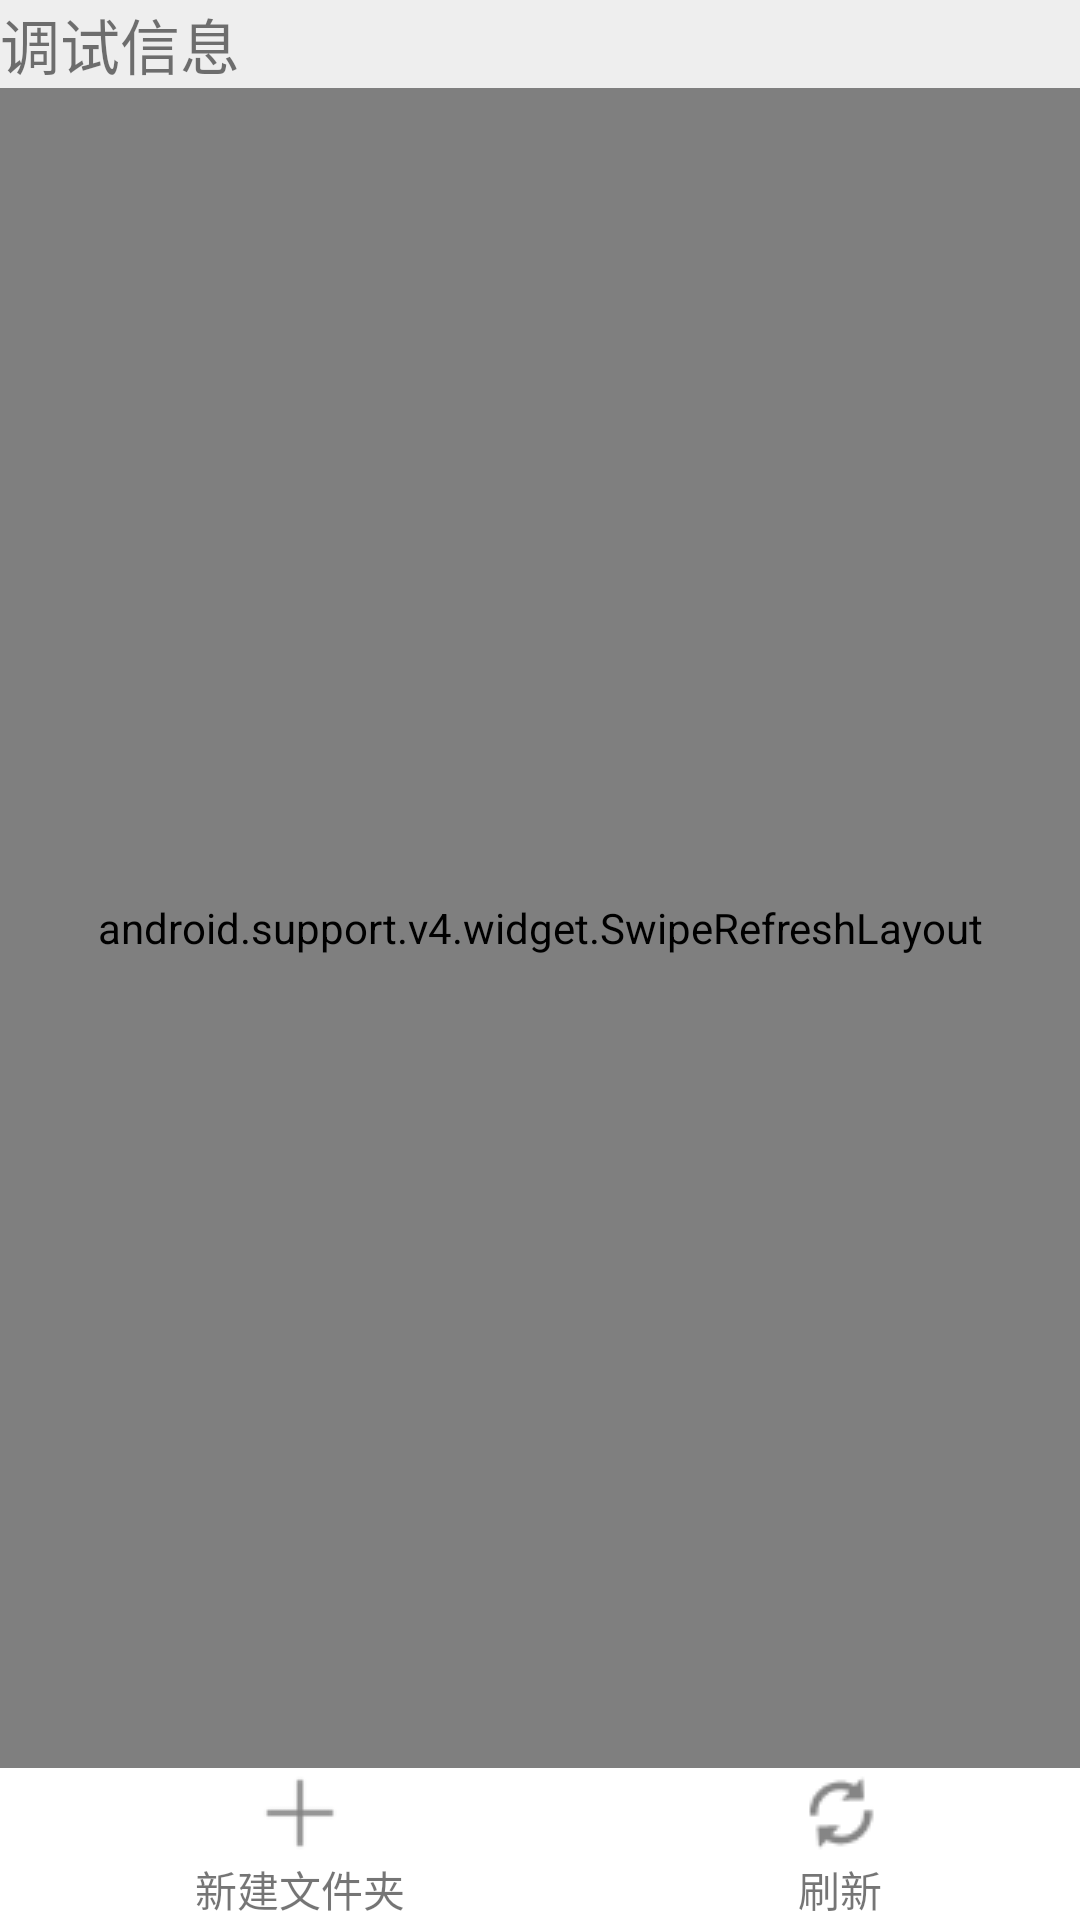

Layout XML and referenced resources for this Android screen:
<!-- AndroidManifest.xml: application theme AppTheme -->
<!-- res/layout/activity_main.xml -->
<?xml version="1.0" encoding="utf-8"?>
<RelativeLayout xmlns:android="http://schemas.android.com/apk/res/android"
    xmlns:tools="http://schemas.android.com/tools"
    android:id="@+id/activity_file"
    android:layout_width="match_parent"
    android:layout_height="match_parent"
    tools:context="com.hdu.wsn.uDiskReader.ui.FileActivity">

    <RelativeLayout
        android:id="@+id/bar"
        android:layout_width="match_parent"
        android:layout_height="wrap_content"
        android:background="#eee"
        android:orientation="horizontal">

        <TextView
            android:id="@+id/pre_folder"
            android:layout_width="wrap_content"
            android:layout_height="wrap_content"
            android:textSize="20sp" />

        <TextView
            android:id="@+id/tv_debug"
            android:layout_width="wrap_content"
            android:layout_height="wrap_content"
            android:text="调试信息"
            android:textSize="20sp"
            android:layout_alignParentTop="true"
            android:layout_toRightOf="@+id/pre_folder"
            android:layout_toEndOf="@+id/pre_folder"/>


    </RelativeLayout>

    <android.support.v4.widget.SwipeRefreshLayout
        android:id="@+id/swipeRefreshLayout"
        android:layout_width="match_parent"
        android:layout_height="match_parent"
        android:layout_below="@id/bar"
        android:layout_above="@+id/ll_3"
        android:layout_alignParentStart="true">

        <android.support.v7.widget.RecyclerView
            android:id="@+id/recyclerView"
            android:layout_width="match_parent"
            android:layout_height="match_parent"
            ></android.support.v7.widget.RecyclerView>

    </android.support.v4.widget.SwipeRefreshLayout>

    <LinearLayout
        android:id="@+id/ll_1"
        android:visibility="invisible"
        android:gravity="center"
        android:layout_width="match_parent"
        android:layout_height="wrap_content"
        android:orientation="horizontal"
        android:layout_alignParentBottom="true"
        >


        <TextView
            android:id="@+id/delete_btn"
            android:layout_width="wrap_content"
            android:layout_height="wrap_content"
            android:layout_weight="1"
            android:gravity="center"
            android:text="@string/delete"
            android:drawableTop="@drawable/remove"/>

        <TextView
            android:id="@+id/cut_btn"
            android:layout_width="wrap_content"
            android:layout_height="wrap_content"
            android:layout_weight="1"
            android:gravity="center"
            android:text="@string/cut"
            android:drawableTop="@drawable/cut"/>
        <TextView
            android:id="@+id/copy_btn"
            android:layout_width="wrap_content"
            android:layout_height="wrap_content"
            android:layout_weight="1"
            android:gravity="center"
            android:text="@string/copy"
            android:drawableTop="@drawable/copy"/>

        <TextView
            android:id="@+id/equal_btn"
            android:layout_width="wrap_content"
            android:layout_height="wrap_content"
            android:layout_weight="1"
            android:gravity="center"
            android:text="@string/equal"
            android:drawableTop="@drawable/cloud"/>

    </LinearLayout>

    <LinearLayout
        android:id="@+id/ll_2"
        android:visibility="invisible"
        android:gravity="center"
        android:layout_width="match_parent"
        android:layout_height="wrap_content"
        android:orientation="horizontal"
        android:layout_alignParentBottom="true"
        >

        <TextView
            android:id="@+id/cancel_btn"
            android:layout_width="wrap_content"
            android:layout_height="wrap_content"
            android:layout_weight="1"
            android:gravity="center"
            android:text="@string/cancel"
            android:drawableTop="@drawable/cancel"/>

        <TextView
            android:id="@+id/paste_btn"
            android:layout_width="wrap_content"
            android:layout_height="wrap_content"
            android:layout_weight="1"
            android:gravity="center"
            android:text="@string/paste"
            android:drawableTop="@drawable/paste"/>

    </LinearLayout>

    <LinearLayout
        android:id="@+id/ll_3"
        android:visibility="visible"
        android:gravity="center"
        android:layout_width="match_parent"
        android:layout_height="wrap_content"
        android:orientation="horizontal"
        android:layout_alignParentBottom="true"
        >

        <TextView
            android:id="@+id/create_btn"
            android:layout_width="wrap_content"
            android:layout_height="wrap_content"
            android:layout_weight="1"
            android:gravity="center"
            android:text="@string/create"
            android:drawableTop="@drawable/create"/>

        <TextView
            android:id="@+id/refresh_btn"
            android:layout_width="wrap_content"
            android:layout_height="wrap_content"
            android:layout_weight="1"
            android:gravity="center"
            android:text="@string/refresh"
            android:drawableTop="@drawable/refresh"/>




    </LinearLayout>

</RelativeLayout>
<!-- resources referenced by this layout -->
<resources>
  <!-- drawable cancel: png bitmap (drawable, 350 bytes) -->
  <!-- drawable cloud: png bitmap (drawable, 324 bytes) -->
  <!-- drawable copy: png bitmap (drawable, 419 bytes) -->
  <!-- drawable create: png bitmap (drawable, 317 bytes) -->
  <!-- drawable cut: png bitmap (drawable, 620 bytes) -->
  <!-- drawable paste: png bitmap (drawable, 510 bytes) -->
  <!-- drawable refresh: png bitmap (drawable, 658 bytes) -->
  <!-- drawable remove: png bitmap (drawable, 301 bytes) -->
  <string name="cancel">取消</string>
  <string name="copy">复制</string>
  <string name="create">新建文件夹</string>
  <string name="cut">剪切</string>
  <string name="delete">删除</string>
  <string name="paste">粘贴</string>
  <string name="refresh">刷新</string>
</resources>
